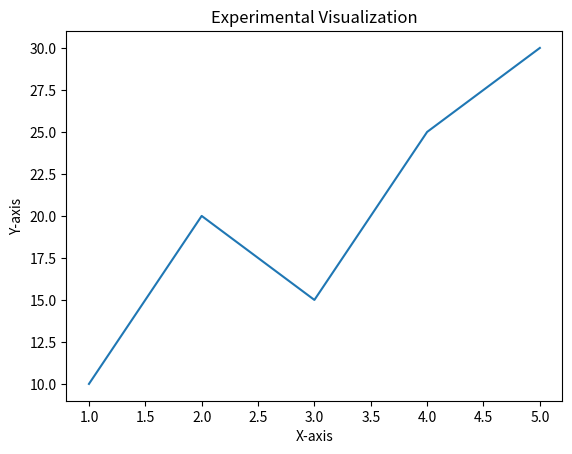

Write the Python code that produced this figure.
import matplotlib.pyplot as plt

x = [1, 2, 3, 4, 5]
y = [10, 20, 15, 25, 30]

plt.plot(x, y)
plt.title("Experimental Visualization")
plt.xlabel("X-axis")
plt.ylabel("Y-axis")
plt.show()
